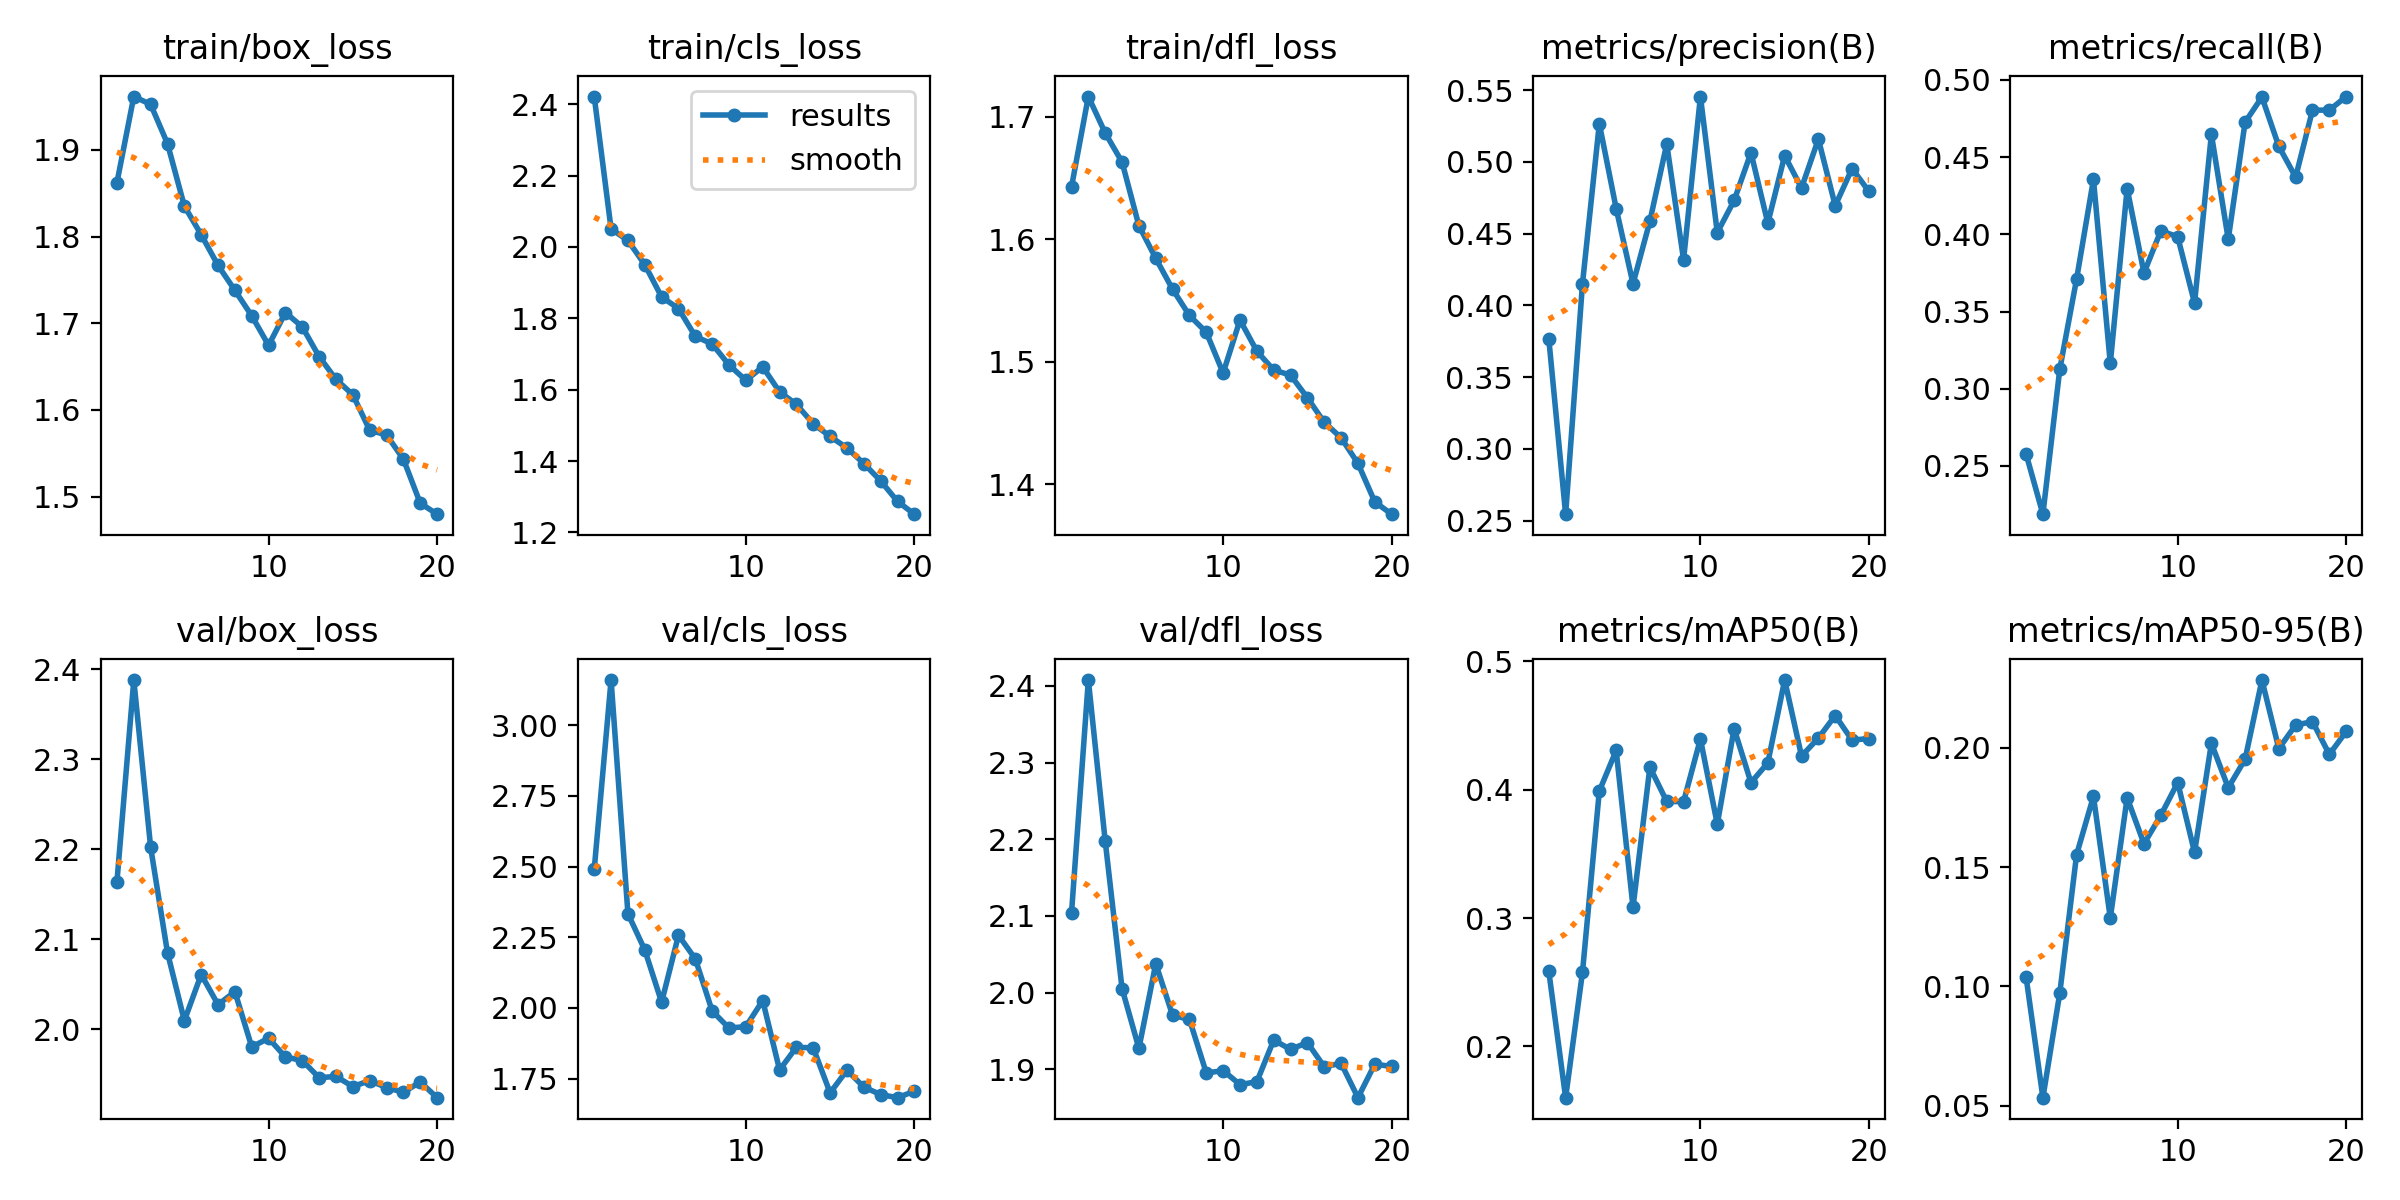

Values plotted in this chart, from the file beside it:
epoch, train/box_loss, train/cls_loss, train/dfl_loss, metrics/precision(B), metrics/recall(B), metrics/mAP50(B), metrics/mAP50-95(B), val/box_loss, val/cls_loss, val/dfl_loss, lr/pg0, lr/pg1, lr/pg2
1, 1.862, 2.422, 1.643, 0.3768, 0.2578, 0.2587, 0.104, 2.164, 2.49, 2.104, 0.0006637, 0.0006637, 0.0006637
2, 1.962, 2.051, 1.716, 0.2545, 0.2188, 0.1601, 0.05334, 2.388, 3.159, 2.408, 0.001264, 0.001264, 0.001264
3, 1.953, 2.018, 1.687, 0.4151, 0.3125, 0.2578, 0.09704, 2.202, 2.333, 2.198, 0.001799, 0.001799, 0.001799
4, 1.907, 1.95, 1.663, 0.5266, 0.3711, 0.399, 0.1552, 2.085, 2.205, 2.005, 0.001703, 0.001703, 0.001703
5, 1.835, 1.86, 1.611, 0.4675, 0.4356, 0.4306, 0.1796, 2.009, 2.02, 1.927, 0.001604, 0.001604, 0.001604
6, 1.802, 1.827, 1.584, 0.4151, 0.3164, 0.3085, 0.1286, 2.061, 2.257, 2.038, 0.001505, 0.001505, 0.001505
7, 1.767, 1.749, 1.559, 0.4587, 0.4297, 0.4176, 0.179, 2.027, 2.173, 1.97, 0.001406, 0.001406, 0.001406
8, 1.738, 1.728, 1.538, 0.5125, 0.375, 0.3909, 0.1597, 2.042, 1.989, 1.965, 0.001307, 0.001307, 0.001307
9, 1.709, 1.669, 1.524, 0.4319, 0.4023, 0.3907, 0.1717, 1.98, 1.929, 1.895, 0.001208, 0.001208, 0.001208
10, 1.675, 1.626, 1.491, 0.5455, 0.3984, 0.4395, 0.1854, 1.99, 1.934, 1.898, 0.001109, 0.001109, 0.001109
11, 1.712, 1.664, 1.534, 0.4507, 0.3555, 0.3732, 0.1561, 1.969, 2.026, 1.88, 0.00101, 0.00101, 0.00101
12, 1.696, 1.594, 1.509, 0.4731, 0.4648, 0.4476, 0.2018, 1.965, 1.781, 1.884, 0.000911, 0.000911, 0.000911
13, 1.661, 1.559, 1.493, 0.5065, 0.3968, 0.4055, 0.1832, 1.946, 1.861, 1.938, 0.000812, 0.000812, 0.000812
14, 1.635, 1.504, 1.489, 0.4574, 0.4727, 0.4209, 0.1951, 1.947, 1.859, 1.926, 0.000713, 0.000713, 0.000713
15, 1.617, 1.469, 1.471, 0.5044, 0.4889, 0.4854, 0.2283, 1.936, 1.7, 1.935, 0.000614, 0.000614, 0.000614
16, 1.577, 1.437, 1.451, 0.4818, 0.457, 0.4262, 0.1996, 1.943, 1.78, 1.903, 0.000515, 0.000515, 0.000515
17, 1.571, 1.393, 1.438, 0.5159, 0.4371, 0.4402, 0.2095, 1.935, 1.72, 1.908, 0.000416, 0.000416, 0.000416
18, 1.543, 1.344, 1.417, 0.4695, 0.4805, 0.4578, 0.2109, 1.93, 1.694, 1.863, 0.000317, 0.000317, 0.000317
19, 1.492, 1.287, 1.386, 0.4954, 0.4805, 0.4386, 0.1972, 1.941, 1.683, 1.907, 0.000218, 0.000218, 0.000218
20, 1.48, 1.251, 1.376, 0.4794, 0.4893, 0.4399, 0.2068, 1.924, 1.706, 1.904, 0.000119, 0.000119, 0.000119
